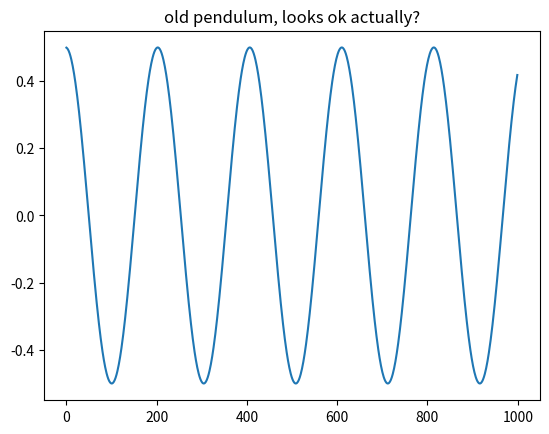

The matplotlib source for this figure:
# this is my FIRST pendulum attempt before pendulum.py
# its worse, i was updating theta with the new w by accident and also degrees/radians
# confusion everywhere. keeping it so i remember how i used to do it
import numpy as np
import matplotlib.pyplot as plt

g = 9.8
L = 1
dt = 0.01
theta = 0.5
w = 0
ths = []
for step in range(1000):
    w = w + (-g/L*np.sin(theta))*dt
    theta = theta + w*dt    #oops i think using the brand new w here is a different method
    ths.append(theta)

plt.plot(ths)
plt.title("old pendulum, looks ok actually?")
plt.show()
